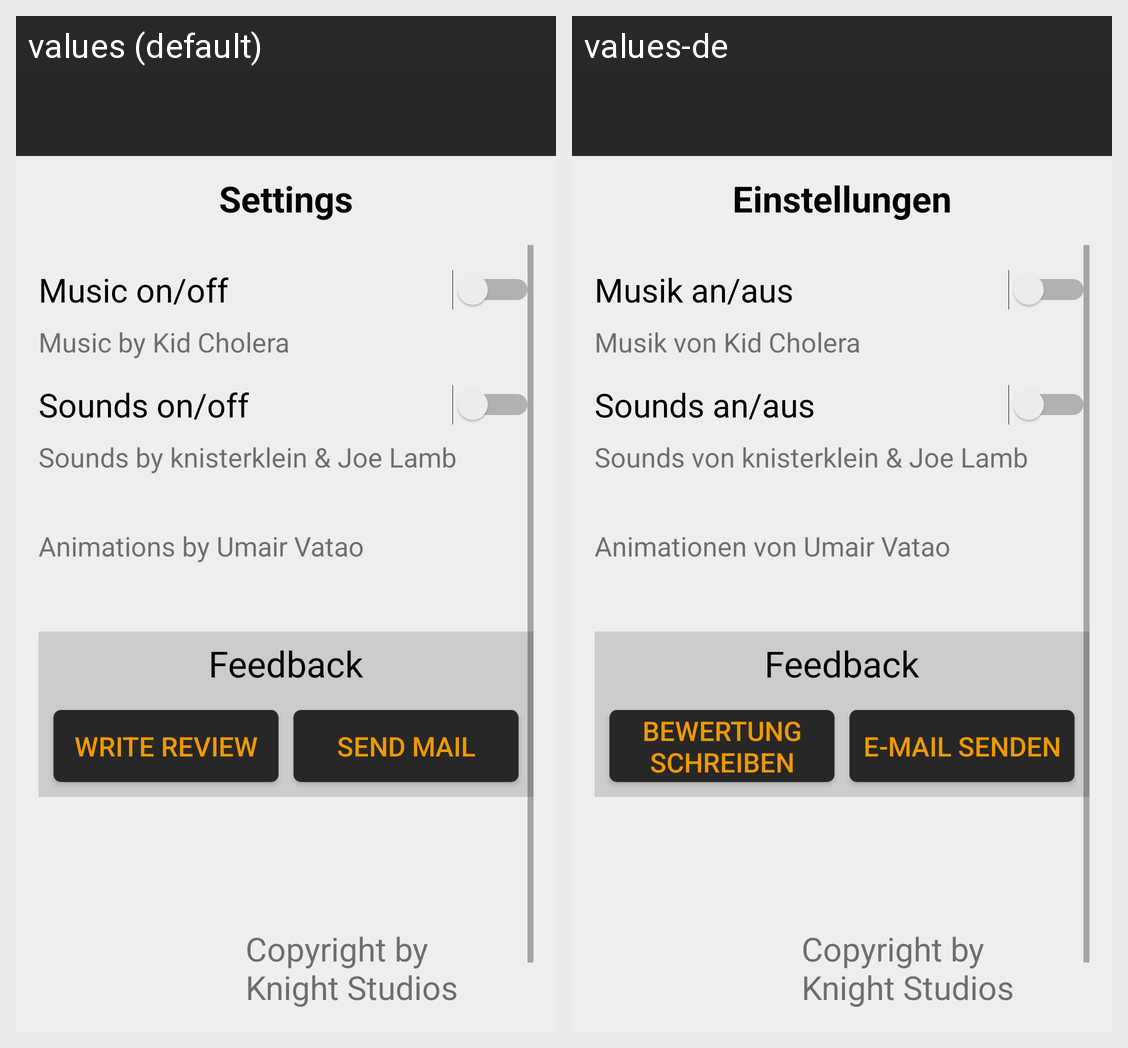

This grid shows one Android layout under two languages. Give, for every string resource on the screen, its name, the default text and each shown locale's text.
Android screen res/layout/activity_settings.xml rendered under 2 locales, left to right: values (default), values-de. Device: Nexus 5 (rendered at 1080×1920; each locale shown at half size, 540×960, under a caption strip naming it); theme AppTheme.NoActionBar.
Strings drawn on this screen, with the default value and each locale's value (text and hints the layout hard-codes, and strings that could not be matched under every locale, appear in the picture but are not listed):

action_settings
  values: Settings
  values-de: Einstellungen

music_switch
  values: Music on/off
  values-de: Musik an/aus

music_credits
  values: Music by Kid Cholera
  values-de: Musik von Kid Cholera

sound_switch
  values: Sounds on/off
  values-de: Sounds an/aus

sound_credits
  values: Sounds by knisterklein & Joe Lamb
  values-de: Sounds von knisterklein & Joe Lamb

animation_credits
  values: Animations by Umair Vatao
  values-de: Animationen von Umair Vatao

feedback
  values: Feedback
  values-de: Feedback

play_store
  values: Write review
  values-de: Bewertung schreiben

mail
  values: Send mail
  values-de: E-Mail senden

copyright
  values: Copyright by Knight Studios 2018
  values-de: Copyright by Knight Studios 2018  [not translated; the default value is used]
